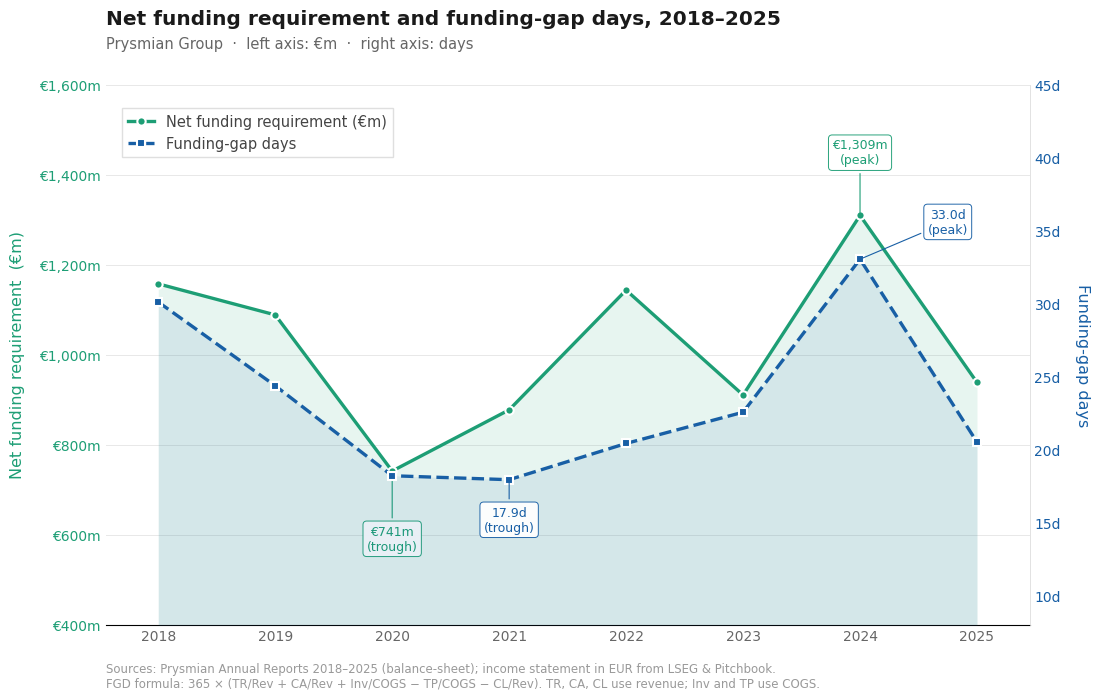

Recreate this plot in Python.
"""
Visual 2 (revised): Net Funding-Gap Proxy and Funding-Gap Days, 2018–2025
Prysmian Group Dissertation — Working Capital Analysis

Formula (revised):
    FGD days = 365 × ( TR/Rev + CA/Rev + Inv/COGS − TP/COGS − CL/Rev )

    TR, CA, CL denominated by revenue (revenue-cycle items).
    Inventories and trade payables denominated by COGS (cost-cycle items).

All income statement figures in EUR from Prysmian platform (EUR), converted
from €000s to €m. Balance-sheet series unchanged (previously verified EUR).

FONT SETUP (local use):
    Times New Roman is standard on Windows/macOS.
    On Linux: sudo apt install ttf-mscorefonts-installer && fc-cache -f
    Set FONT = "Times New Roman" below.
"""

import matplotlib.pyplot as plt
import matplotlib.ticker as mticker
import numpy as np
from pathlib import Path

HERE = Path(__file__).resolve().parent if "__file__" in globals() else Path.cwd()
OUT_DIR = HERE / "pngs"
OUT_DIR.mkdir(exist_ok=True)

# ── Shared style constants (identical across all visuals) ─────────────────────
FONT        = "Times New Roman"
TITLE_SIZE  = 14.5
LABEL_SIZE  = 11.5
TICK_SIZE   = 10
NOTE_SIZE   = 8.5
DPI         = 300
FIG_W, FIG_H = 11, 7.5

MARGINS = dict(left=0.08, right=0.92, top=0.90, bottom=0.18)

COLORS = {
    "net_gap"   : "#1D9E75",
    "fgd_days"  : "#185FA5",
    "fill_gap"  : "#1D9E75",
    "fill_days" : "#185FA5",
    "grid"      : "#E8E8E8",
    "axis_text" : "#666666",
    "note_text" : "#999999",
    "annot_bg"  : "#FFFFFF",
}

# ── Data ──────────────────────────────────────────────────────────────────────
years           = [2018, 2019, 2020, 2021, 2022, 2023, 2024, 2025]

# Balance-sheet series (€m) — Prysmian Annual Reports 2018–2025
trade_rec       = [1635, 1475, 1374, 1622, 1942, 1987, 2433, 2428]
contract_assets = [ 362,  450,  162,  247,  503,  485,  554,  567]
inventories     = [1515, 1523, 1531, 2054, 2241, 2264, 2858, 3066]
trade_pay       = [2132, 2062, 1958, 2592, 2718, 2199, 2462, 2798]
contract_lib    = [ 223,  298,  368,  454,  825, 1627, 2074, 2325]

# Income statement (€m, EUR) — platform figures in €000s converted to €m
revenue_eur = [10104, 11519, 10016, 12736, 16067, 15354, 17026, 19650]
cogs_eur    = [6626,   7234,  6395,  8677, 10618,  9653, 10740, 12145]

# ── Derived series ────────────────────────────────────────────────────────────
net_gap = [
    trade_rec[i] + contract_assets[i] + inventories[i]
    - trade_pay[i] - contract_lib[i]
    for i in range(len(years))
]
# €m: 1157, 1088, 741, 877, 1143, 910, 1309, 938

fgd_days = [
    365 * (
          trade_rec[i]       / revenue_eur[i]
        + contract_assets[i] / revenue_eur[i]
        + inventories[i]     / cogs_eur[i]
        - trade_pay[i]       / cogs_eur[i]
        - contract_lib[i]    / revenue_eur[i]
    )
    for i in range(len(years))
]
# days: 30.1, 24.4, 18.2, 17.9, 20.4, 22.5, 33.0, 20.5

# ─────────────────────────────────────────────────────────────────────────────
plt.rcParams.update({
    "font.family"       : FONT,
    "axes.spines.top"   : False,
    "axes.spines.left"  : False,
    "xtick.bottom"      : False,
    "ytick.left"        : False,
    "ytick.right"       : False,
})

fig, ax1 = plt.subplots(figsize=(FIG_W, FIG_H))
fig.subplots_adjust(**MARGINS)
ax2 = ax1.twinx()

x = np.arange(len(years))

# ── Fill under lines ──────────────────────────────────────────────────────────
ax1.fill_between(x, net_gap,  alpha=0.10, color=COLORS["fill_gap"],  linewidth=0, zorder=1)
ax2.fill_between(x, fgd_days, alpha=0.09, color=COLORS["fill_days"], linewidth=0, zorder=1)

# ── Lines ─────────────────────────────────────────────────────────────────────
line1, = ax1.plot(
    x, net_gap, color=COLORS["net_gap"], linewidth=2.4, zorder=4,
    marker="o", markersize=6,
    markerfacecolor=COLORS["net_gap"], markeredgecolor="white", markeredgewidth=1.5,
    label="Net funding requirement (€m)",
)
line2, = ax2.plot(
    x, fgd_days, color=COLORS["fgd_days"], linewidth=2.4, zorder=4,
    marker="s", markersize=5.5, linestyle="--",
    markerfacecolor=COLORS["fgd_days"], markeredgecolor="white", markeredgewidth=1.5,
    label="Funding-gap days",
)

# ── Annotations: 2021 trough and 2024 peak ────────────────────────────────────
def annot(ax, xi, yi, label, color, xytext):
    ax.annotate(
        label, xy=(xi, yi), xytext=xytext,
        fontsize=TICK_SIZE - 1, color=color, ha="center",
        arrowprops=dict(arrowstyle="-", color=color, lw=0.8),
        bbox=dict(boxstyle="round,pad=0.3", facecolor=COLORS["annot_bg"],
                  edgecolor=color, linewidth=0.7, alpha=0.95),
        zorder=6,
    )

# €m trough (2020) and peak (2024)
annot(ax1, 2, net_gap[2],  f"€{net_gap[2]:,}m\n(trough)", COLORS["net_gap"],  (2,  net_gap[2] - 175))
annot(ax1, 6, net_gap[6],  f"€{net_gap[6]:,}m\n(peak)",   COLORS["net_gap"],  (6,  net_gap[6] + 115))

# days trough (2021) and peak (2024)
annot(ax2, 3, fgd_days[3], f"{fgd_days[3]:.1f}d\n(trough)", COLORS["fgd_days"], (3,    fgd_days[3] - 3.5))
annot(ax2, 6, fgd_days[6], f"{fgd_days[6]:.1f}d\n(peak)",   COLORS["fgd_days"], (6.75, fgd_days[6] + 1.8))

# ── Grid and spines ───────────────────────────────────────────────────────────
ax1.yaxis.grid(True, color=COLORS["grid"], linewidth=0.7, zorder=0)
ax1.set_axisbelow(True)
ax1.spines["right"].set_visible(False)
ax2.spines["top"].set_visible(False)
ax2.spines["left"].set_visible(False)
ax2.spines["bottom"].set_visible(False)
ax2.spines["right"].set_color("#DDDDDD")
ax2.spines["right"].set_linewidth(0.6)

# ── X-axis ────────────────────────────────────────────────────────────────────
ax1.set_xticks(x)
ax1.set_xticklabels(years, fontsize=TICK_SIZE, color=COLORS["axis_text"])
ax1.tick_params(axis="both", which="both", length=0)
ax2.tick_params(axis="both", which="both", length=0)
ax1.set_xlim(-0.45, len(years) - 0.55)

# ── Y-axis left (€m) ──────────────────────────────────────────────────────────
ax1.set_ylabel("Net funding requirement  (€m)", fontsize=LABEL_SIZE,
               color=COLORS["net_gap"], labelpad=10)
ax1.tick_params(axis="y", labelsize=TICK_SIZE, labelcolor=COLORS["net_gap"])
ax1.yaxis.set_major_formatter(mticker.FuncFormatter(lambda v, _: f"€{int(v):,}m"))
ax1.set_ylim(400, 1600)

# ── Y-axis right (days) ───────────────────────────────────────────────────────
ax2.set_ylabel("Funding-gap days", fontsize=LABEL_SIZE,
               color=COLORS["fgd_days"], labelpad=10, rotation=270, va="bottom")
ax2.tick_params(axis="y", labelsize=TICK_SIZE, labelcolor=COLORS["fgd_days"])
ax2.yaxis.set_major_formatter(mticker.FuncFormatter(lambda v, _: f"{v:.0f}d"))
ax2.set_ylim(8, 45)

# ── Title & subtitle ─────────────────────────────────────────────────────────
fig.text(
    MARGINS["left"], 0.975,
    "Net funding requirement and funding-gap days, 2018–2025",
    fontsize=TITLE_SIZE, fontweight="bold", color="#1a1a1a", ha="left", va="bottom",
)
fig.text(
    MARGINS["left"], 0.945,
    "Prysmian Group  ·  left axis: €m  ·  right axis: days",
    fontsize=LABEL_SIZE - 1, color=COLORS["axis_text"], ha="left", va="bottom",
)

# ── Legend ────────────────────────────────────────────────────────────────────
ax1.legend(
    handles=[line1, line2],
    loc="upper left", bbox_to_anchor=(0.01, 0.97),
    fontsize=LABEL_SIZE - 1, frameon=True, framealpha=0.92,
    edgecolor="#DDDDDD", fancybox=False,
    labelcolor="#444444", handlelength=1.8,
)

# ── Source note ───────────────────────────────────────────────────────────────
fig.text(
    MARGINS["left"], 0.13,
    "Sources: Prysmian Annual Reports 2018–2025 (balance-sheet); income statement in EUR from LSEG & Pitchbook.\n"
    "FGD formula: 365 × (TR/Rev + CA/Rev + Inv/COGS − TP/COGS − CL/Rev). TR, CA, CL use revenue; Inv and TP use COGS.",
    fontsize=NOTE_SIZE, color=COLORS["note_text"], ha="left", va="top",
)

plt.savefig(
    str(OUT_DIR / "visual_2_funding_gap_trend.png"),
    dpi=DPI, bbox_inches="tight", facecolor="white",
)
print("Saved.")
